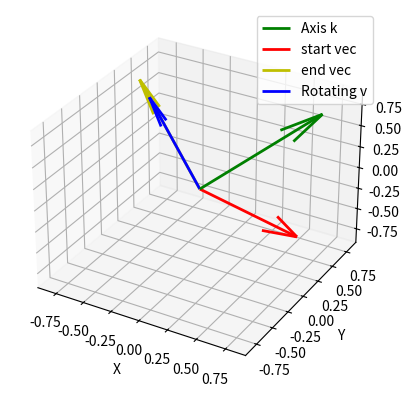

This chart was generated by the following Python code:
import numpy as np
import matplotlib.pyplot as plt
from mpl_toolkits.mplot3d import Axes3D
from matplotlib import animation

def rodrigues_rotate(_v, _k, theta):
    """
    使用罗德里格斯公式将向量v绕单位向量k旋转theta弧度
    :param v: 需要旋转的向量，shape=(3,)
    :param k: 旋转轴单位向量，shape=(3,)
    :param theta: 旋转角度（弧度）
    :return: 旋转后的向量，shape=(3,)
    """
    _v = np.asarray(_v)
    _v = _v / np.linalg.norm(_v)  # 先归一化输入向量
    _k = np.asarray(_k)
    _k = _k / np.linalg.norm(_k)
    v_rot = (
        _v * np.cos(theta)
        + np.cross(_k, _v) * np.sin(theta)
        + _k * np.dot(_k, _v) * (1 - np.cos(theta))
    )
    return v_rot

def animate_rodrigues_rotation(_v, _k, _total_theta=np.pi, _frames=100, save_gif=True, 
                               gif_path="rodrigues_rotation.gif"):
    """
    绘制向量v绕轴k旋转的动图，并保存为gif
    :param v: 初始向量
    :param k: 旋转轴
    :param total_theta: 总旋转角度（弧度）
    :param frames: 动画帧数
    :param save_gif: 是否保存为gif
    :param gif_path: gif保存路径
    """
    _v = np.asarray(_v)
    _v = _v / np.linalg.norm(_v)  # 先归一化输入向量
    _k = np.asarray(_k)
    _k = _k / np.linalg.norm(_k)
    thetas = np.linspace(0, _total_theta, _frames)
    vectors = np.array([rodrigues_rotate(_v, _k, theta) for theta in thetas])

    fig = plt.figure()
    ax = fig.add_subplot(111, projection="3d")
    # 自动根据向量和旋转轴范围设置合适的坐标轴范围
    all_points = np.vstack(([_v], [vectors[-1]], [_k]))
    max_range = np.max(np.abs(all_points)) * 1.3  # 适当放大
    for axis in [ax.set_xlim, ax.set_ylim, ax.set_zlim]:
        axis([-max_range, max_range])
    ax.set_xlabel("X")
    ax.set_ylabel("Y")
    ax.set_zlabel("Z")
    ax.quiver(
        0,
        0,
        0,
        _k[0],
        _k[1],
        _k[2],
        color="g",
        length=1.2,
        linewidth=2,
        label="Axis k",
    )
    ax.quiver(
        0,
        0,
        0,
        _v[0],
        _v[1],
        _v[2],
        color="r",
        length=1.2,
        linewidth=2,
        label="start vec",
    )
    ax.quiver(
        0,
        0,
        0,
        vectors[-1][0],
        vectors[-1][1],
        vectors[-1][2],
        color="y",
        length=1.2,
        linewidth=2,
        label="end vec",
    )
    vec_quiv = ax.quiver(
        0,
        0,
        0,
        _v[0],
        _v[1],
        _v[2],
        color="b",
        length=1.0,
        linewidth=2,
        label="Rotating v",
    )
    ax.legend()

    # 用于保存quiver对象
    quivers = [vec_quiv]

    def update(num):
        # 移除上一帧的向量
        quivers[0].remove()
        new_v = vectors[num]
        quivers[0] = ax.quiver(
            0,
            0,
            0,
            new_v[0],
            new_v[1],
            new_v[2],
            color="b",
            length=1.0,
            linewidth=2,
        )
        return quivers[0],

    # 5秒，interval=50ms，则frames=100
    ani = animation.FuncAnimation(
        fig, update, frames=_frames, interval=5000//_frames, blit=True
    )

    if save_gif:
        ani.save(gif_path, writer='pillow', fps=_frames//5)
        print(f"GIF已保存到: {gif_path}")

    plt.show()

if __name__ == "__main__":
    # 示例：将向量 v [3, 4, 5] 绕 k轴 [1, 1, 1] 旋转 180°
    v = np.array([3, 4, -5])
    k = np.array([0.5, 0.5, 0.5])
    animate_rodrigues_rotation(v, k, _total_theta=np.pi/180*120, _frames=100, save_gif=True, gif_path="rodrigues_rotation.gif")